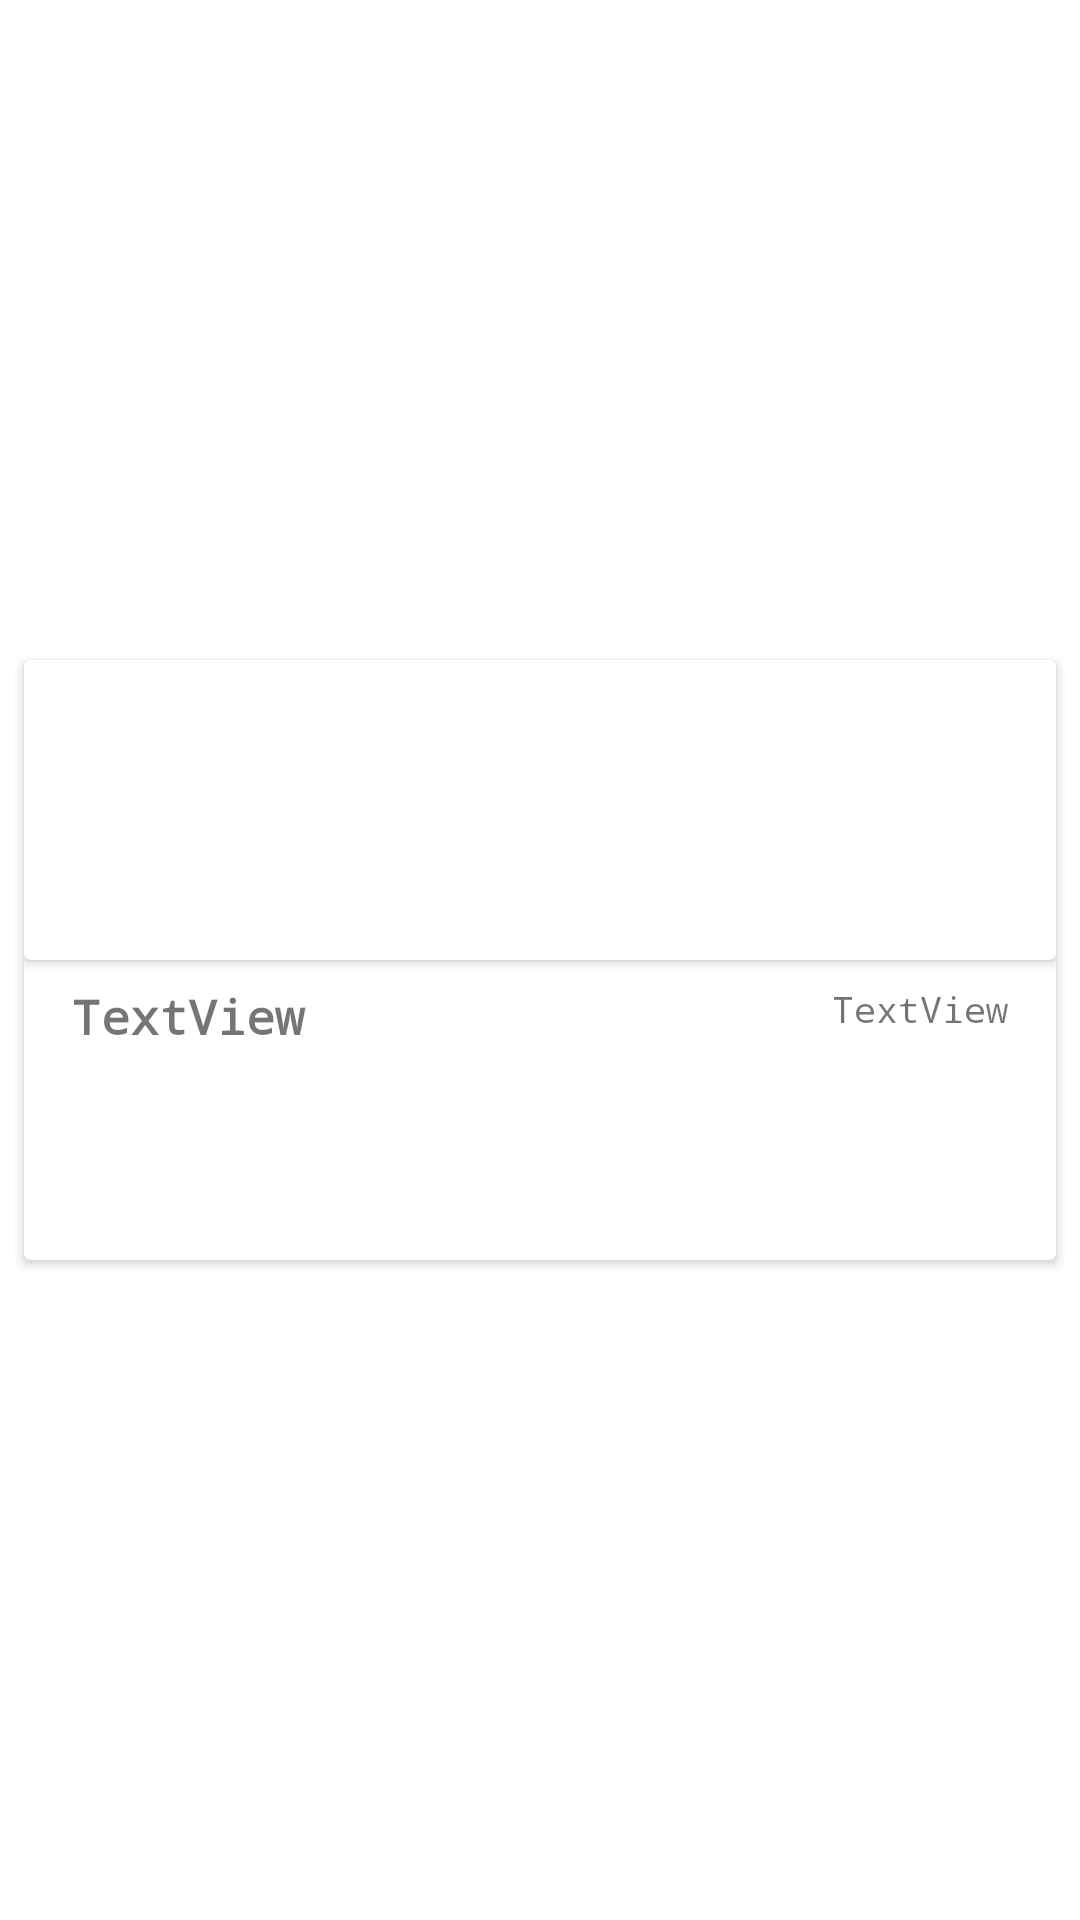

Produce the Android XML layout that renders to this screen, including the resource entries it uses.
<!-- AndroidManifest.xml: application theme Theme.MyStoryApp -->
<!-- res/layout/story_list_item.xml -->
<?xml version="1.0" encoding="utf-8"?>
<androidx.constraintlayout.widget.ConstraintLayout xmlns:android="http://schemas.android.com/apk/res/android"
    xmlns:app="http://schemas.android.com/apk/res-auto"
    xmlns:tools="http://schemas.android.com/tools"
    android:layout_width="match_parent"
    android:layout_height="wrap_content">

    <androidx.cardview.widget.CardView
        android:id="@+id/story_cardview"
        android:layout_width="match_parent"
        android:layout_height="200dp"
        android:layout_marginStart="8dp"
        android:layout_marginTop="8dp"
        android:layout_marginEnd="8dp"
        android:layout_marginBottom="8dp"
        app:layout_constraintBottom_toBottomOf="parent"
        app:layout_constraintEnd_toEndOf="parent"
        app:layout_constraintStart_toStartOf="parent"
        app:layout_constraintTop_toTopOf="parent">

        <androidx.constraintlayout.widget.ConstraintLayout
            android:layout_width="match_parent"
            android:layout_height="match_parent">

            <TextView
                android:id="@+id/tv_item_name"
                android:layout_width="0dp"
                android:layout_height="wrap_content"
                android:layout_marginStart="16dp"
                android:layout_marginTop="8dp"
                android:layout_marginEnd="8dp"
                android:fontFamily="monospace"
                android:text="TextView"
                android:textSize="16sp"
                android:textStyle="bold"
                app:layout_constraintEnd_toStartOf="@+id/date_post"
                app:layout_constraintStart_toStartOf="parent"
                app:layout_constraintTop_toBottomOf="@+id/cardView" />

            <androidx.cardview.widget.CardView
                android:id="@+id/cardView"
                android:layout_width="match_parent"
                android:layout_height="100dp"
                app:layout_constraintEnd_toEndOf="parent"
                app:layout_constraintStart_toStartOf="parent"
                app:layout_constraintTop_toTopOf="parent" >

                <ImageView
                    android:id="@+id/iv_item_photo"
                    android:layout_width="match_parent"
                    android:layout_height="wrap_content"
                    android:scaleType="centerCrop"
                    tools:srcCompat="@tools:sample/avatars" />
            </androidx.cardview.widget.CardView>

            <TextView
                android:id="@+id/description_text"
                android:layout_width="0dp"
                android:layout_height="wrap_content"
                android:layout_marginTop="16dp"
                android:ellipsize="end"
                android:fontFamily="monospace"
                android:maxLines="2"
                app:layout_constraintEnd_toEndOf="@+id/date_post"
                app:layout_constraintStart_toStartOf="@+id/tv_item_name"
                app:layout_constraintTop_toBottomOf="@+id/tv_item_name" />

            <TextView
                android:id="@+id/date_post"
                android:layout_width="wrap_content"
                android:layout_height="wrap_content"
                android:layout_marginTop="8dp"
                android:layout_marginEnd="16dp"
                android:fontFamily="monospace"
                android:text="TextView"
                android:textSize="12sp"
                app:layout_constraintEnd_toEndOf="parent"
                app:layout_constraintTop_toBottomOf="@+id/cardView" />
        </androidx.constraintlayout.widget.ConstraintLayout>
    </androidx.cardview.widget.CardView>
</androidx.constraintlayout.widget.ConstraintLayout>
<!-- resources referenced by this layout -->
<resources>
  <style name="Theme.MyStoryApp" parent="Theme.MaterialComponents.DayNight.NoActionBar">
          
          <item name="colorPrimary">@color/black</item>
          <item name="colorPrimaryVariant">@color/black</item>
          <item name="colorOnPrimary">@color/white</item>
          
          <item name="colorSecondary">@color/black</item>
          <item name="colorSecondaryVariant">@color/teal_700</item>
          <item name="colorOnSecondary">@color/black</item>
          
          <item name="android:statusBarColor">?attr/colorPrimaryVariant</item>
          
      </style>
  <!-- not gathered from this repository: default colours our renderer supplied (Android Studio template values) -->
  <color name="teal_700">#FF018786</color>
  <color name="black">#FF000000</color>
  <color name="white">#FFFFFFFF</color>
</resources>
